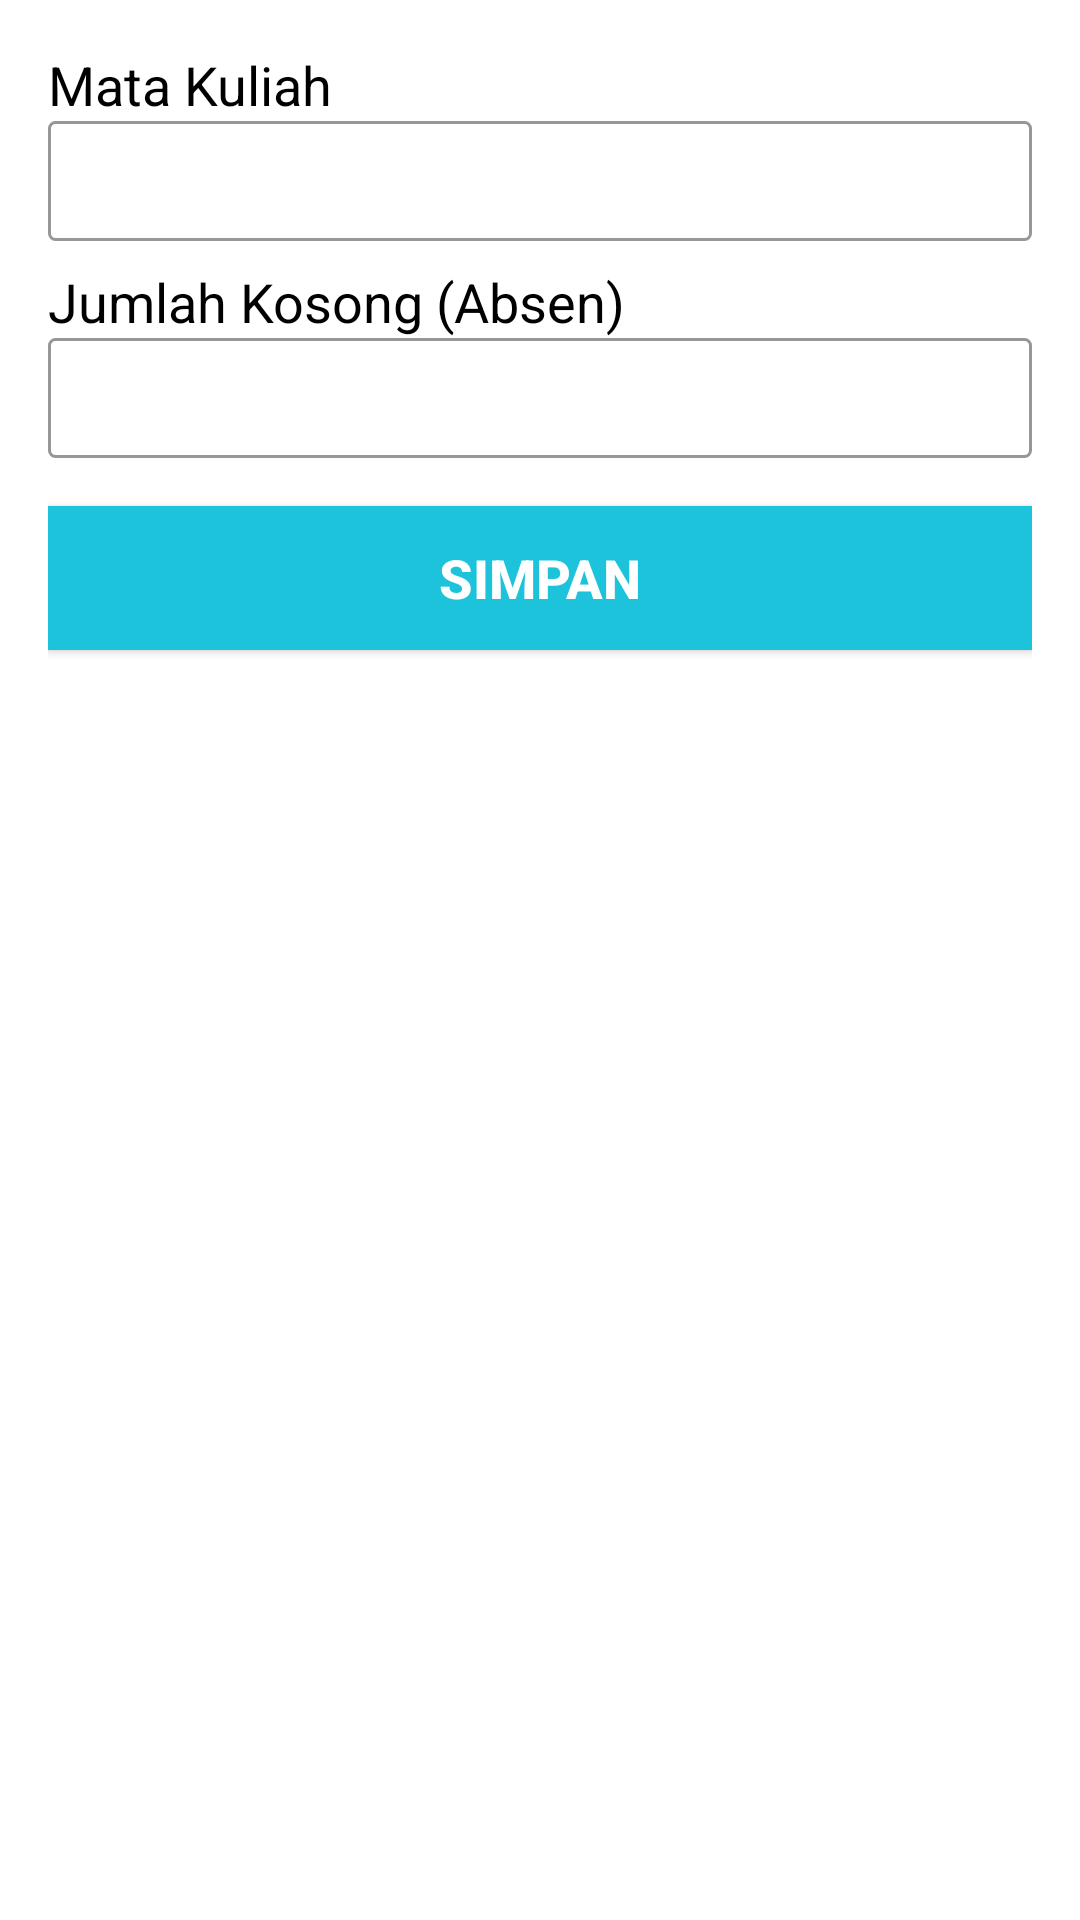

Layout XML and referenced resources for this Android screen:
<!-- AndroidManifest.xml: application theme NoAppBar -->
<!-- res/layout/dialog_add_matkul.xml -->
<?xml version="1.0" encoding="utf-8"?>
<LinearLayout xmlns:android="http://schemas.android.com/apk/res/android"
    xmlns:tools="http://schemas.android.com/tools"
    android:layout_width="match_parent"
    android:layout_height="wrap_content"
    android:orientation="vertical"
    android:padding="16dp">

    <TextView
        android:id="@+id/textView2"
        android:layout_width="match_parent"
        android:layout_height="wrap_content"
        android:text="Mata Kuliah"
        android:textColor="@color/black"
        android:textSize="18sp" />

    <EditText
        android:id="@+id/txtInputMataKuliah"
        android:layout_width="match_parent"
        android:layout_height="40dp"
        android:background="@drawable/edit_text_grey_border"
        android:ems="10"
        android:inputType="textPersonName"
        />

    <TextView
        android:id="@+id/textView3"
        android:layout_width="match_parent"
        android:layout_height="wrap_content"
        android:layout_marginTop="8dp"
        android:text="Jumlah Kosong (Absen)"
        android:textColor="@color/black"
        android:textSize="18sp" />

    <EditText
        android:id="@+id/txtInputJumlahKosong"
        android:layout_width="match_parent"
        android:layout_height="40dp"
        android:background="@drawable/edit_text_grey_border"
        android:ems="10"
        android:inputType="number"
        />

    <Button
        android:id="@+id/btnSimpanMataKuliah"
        android:layout_width="match_parent"
        android:layout_height="wrap_content"
        android:layout_marginTop="16dp"
        android:background="@drawable/button_primary"
        android:text="SIMPAN"
        android:textColor="@color/white"
        android:textSize="18sp"
        android:textStyle="bold"
        />
</LinearLayout>
<!-- resources referenced by this layout -->
<resources>
  <color name="black">#000000</color>
  <color name="white">#ffffff</color>
  <!-- drawable button_primary (drawable) -->
  <?xml version="1.0" encoding="utf-8"?>
  <selector xmlns:android="http://schemas.android.com/apk/res/android">
  
      <item android:drawable="@drawable/button_primary_pressed" android:state_pressed="true" />
      <item android:drawable="@drawable/button_primary_pressed" android:state_focused="true" />
      <item android:drawable="@drawable/button_primary_default" />
      <item android:drawable="@color/white" />
  </selector>
  <!-- drawable edit_text_grey_border (drawable) -->
  <?xml version="1.0" encoding="utf-8"?>
  <layer-list xmlns:android="http://schemas.android.com/apk/res/android">
  
      
      <item>
          <shape android:shape="rectangle">
              <corners android:radius="2dp" />
              <stroke
                  android:width="1dp"
                  android:color="@color/grey" />
          </shape>
      </item>
  
  </layer-list>
  <style name="NoAppBar" parent="Theme.AppCompat.Light.NoActionBar">
          <item name="colorPrimary">@color/colorPrimary</item>
          <item name="colorPrimaryDark">@color/colorPrimaryDark</item>
          <item name="colorAccent">@color/colorPrimary</item>
          <item name="android:colorBackground">@color/white</item>
      </style>
  <!-- drawable button_primary_pressed (drawable) -->
  <?xml version="1.0" encoding="utf-8"?>
  <layer-list xmlns:android="http://schemas.android.com/apk/res/android">
  
      
      <item>
          <shape android:shape="rectangle">
              <solid android:color="@color/colorPrimaryDark" />
          </shape>
      </item>
  
  </layer-list>
  <!-- drawable button_primary_default (drawable) -->
  <?xml version="1.0" encoding="utf-8"?>
  <layer-list xmlns:android="http://schemas.android.com/apk/res/android">
  
      
      <item>
          <shape android:shape="rectangle">
              <solid android:color="@color/colorPrimary" />
          </shape>
      </item>
  
  </layer-list>
  <color name="grey">#979797</color>
  <color name="colorPrimary">#1CC3DA</color>
  <color name="colorPrimaryDark">#0AACC3</color>
</resources>
